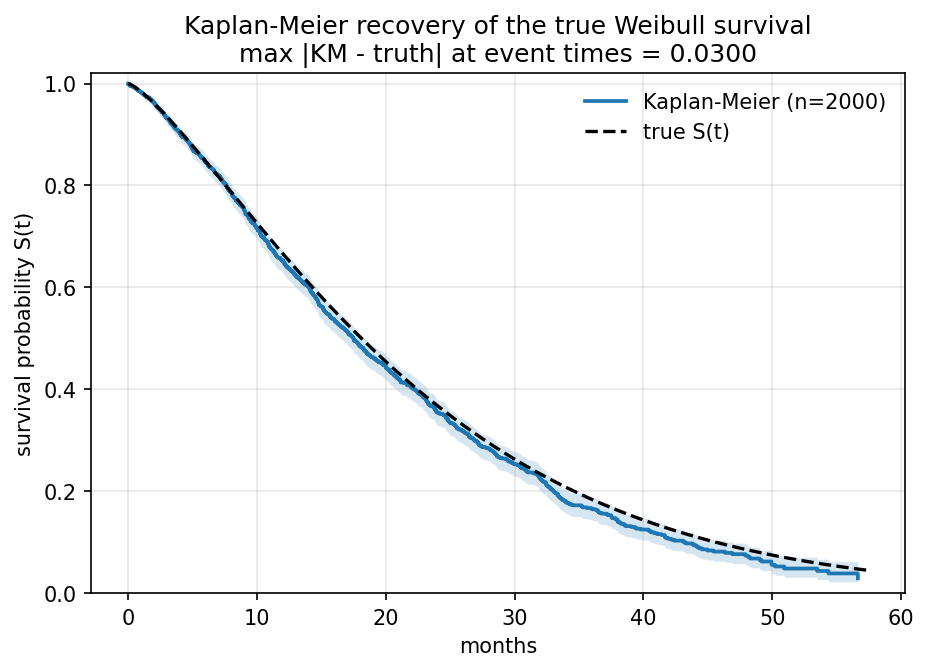

Values plotted in this chart, from the file beside it:
time, at_risk, events, survival, std_err, ci_lower, ci_upper, true_survival, abs_error
0.03645, 1999, 1, 0.9995, 0.0005001, 0.9965, 0.9999, 0.9998, 0.0002836
0.959, 1942, 1, 0.9834, 0.002865, 0.9767, 0.9882, 0.9849, 0.001501
1.837, 1881, 1, 0.9671, 0.004017, 0.9582, 0.9741, 0.9652, 0.001856
2.377, 1830, 1, 0.9505, 0.004899, 0.94, 0.9593, 0.9517, 0.001179
2.924, 1785, 1, 0.9338, 0.005633, 0.9218, 0.944, 0.9373, 0.00344
3.496, 1736, 1, 0.917, 0.00627, 0.9038, 0.9284, 0.9215, 0.004549
4.069, 1691, 1, 0.9, 0.006835, 0.8857, 0.9126, 0.9052, 0.005261
4.759, 1634, 1, 0.8828, 0.007349, 0.8675, 0.8964, 0.8851, 0.002328
5.206, 1590, 1, 0.8654, 0.007819, 0.8493, 0.88, 0.8718, 0.006409
5.955, 1537, 1, 0.8479, 0.008254, 0.8309, 0.8633, 0.8493, 0.00146
6.633, 1486, 1, 0.8301, 0.008658, 0.8124, 0.8463, 0.8287, 0.001421
7.239, 1433, 1, 0.8121, 0.009036, 0.7936, 0.8291, 0.8101, 0.001961
7.738, 1386, 1, 0.7939, 0.00939, 0.7747, 0.8116, 0.7949, 0.0009952
8.222, 1341, 1, 0.7754, 0.009721, 0.7557, 0.7938, 0.78, 0.004591
8.894, 1295, 1, 0.7568, 0.01003, 0.7365, 0.7758, 0.7595, 0.002669
9.32, 1255, 1, 0.7381, 0.01031, 0.7172, 0.7577, 0.7465, 0.008403
9.91, 1211, 1, 0.7192, 0.01058, 0.6978, 0.7393, 0.7286, 0.009404
10.38, 1167, 1, 0.7001, 0.01082, 0.6783, 0.7207, 0.7143, 0.01423
10.94, 1122, 1, 0.6807, 0.01105, 0.6585, 0.7018, 0.6976, 0.01692
11.52, 1073, 1, 0.6611, 0.01126, 0.6385, 0.6826, 0.6803, 0.01921
12.27, 1028, 1, 0.6412, 0.01146, 0.6183, 0.6632, 0.6582, 0.017
13.08, 979, 1, 0.6211, 0.01164, 0.5978, 0.6434, 0.635, 0.01388
14, 931, 1, 0.6006, 0.01181, 0.577, 0.6233, 0.6089, 0.008351
14.55, 890, 1, 0.5798, 0.01196, 0.556, 0.6028, 0.5936, 0.01379
15.14, 845, 1, 0.5588, 0.01209, 0.5347, 0.5821, 0.5772, 0.0184
15.97, 794, 1, 0.5374, 0.0122, 0.5132, 0.561, 0.555, 0.01764
16.86, 739, 1, 0.5154, 0.0123, 0.491, 0.5392, 0.5315, 0.0161
17.74, 692, 1, 0.4928, 0.0124, 0.4683, 0.5169, 0.5092, 0.01637
18.56, 645, 1, 0.4697, 0.01247, 0.4451, 0.4939, 0.4887, 0.01902
19.95, 584, 1, 0.4458, 0.01253, 0.4211, 0.4702, 0.4554, 0.009601
20.92, 541, 1, 0.4212, 0.01257, 0.3965, 0.4457, 0.4332, 0.01197
22.42, 489, 1, 0.3958, 0.01259, 0.3711, 0.4204, 0.4005, 0.004653
23.37, 440, 1, 0.3693, 0.01259, 0.3447, 0.394, 0.3807, 0.01138
24.76, 381, 1, 0.3417, 0.01256, 0.3171, 0.3663, 0.353, 0.01137
26.25, 338, 1, 0.3125, 0.0125, 0.2881, 0.3371, 0.3251, 0.01259
28.1, 287, 1, 0.282, 0.01239, 0.258, 0.3065, 0.293, 0.01098
30.36, 239, 1, 0.2495, 0.01222, 0.2259, 0.2738, 0.2573, 0.007755
32.43, 188, 1, 0.2144, 0.01198, 0.1914, 0.2383, 0.2278, 0.01339
34.15, 141, 1, 0.1761, 0.0116, 0.154, 0.1994, 0.2056, 0.02947
39.06, 80, 1, 0.1297, 0.01111, 0.1089, 0.1524, 0.152, 0.02232
49.02, 23, 1, 0.06495, 0.0102, 0.0469, 0.08689, 0.07963, 0.01468
